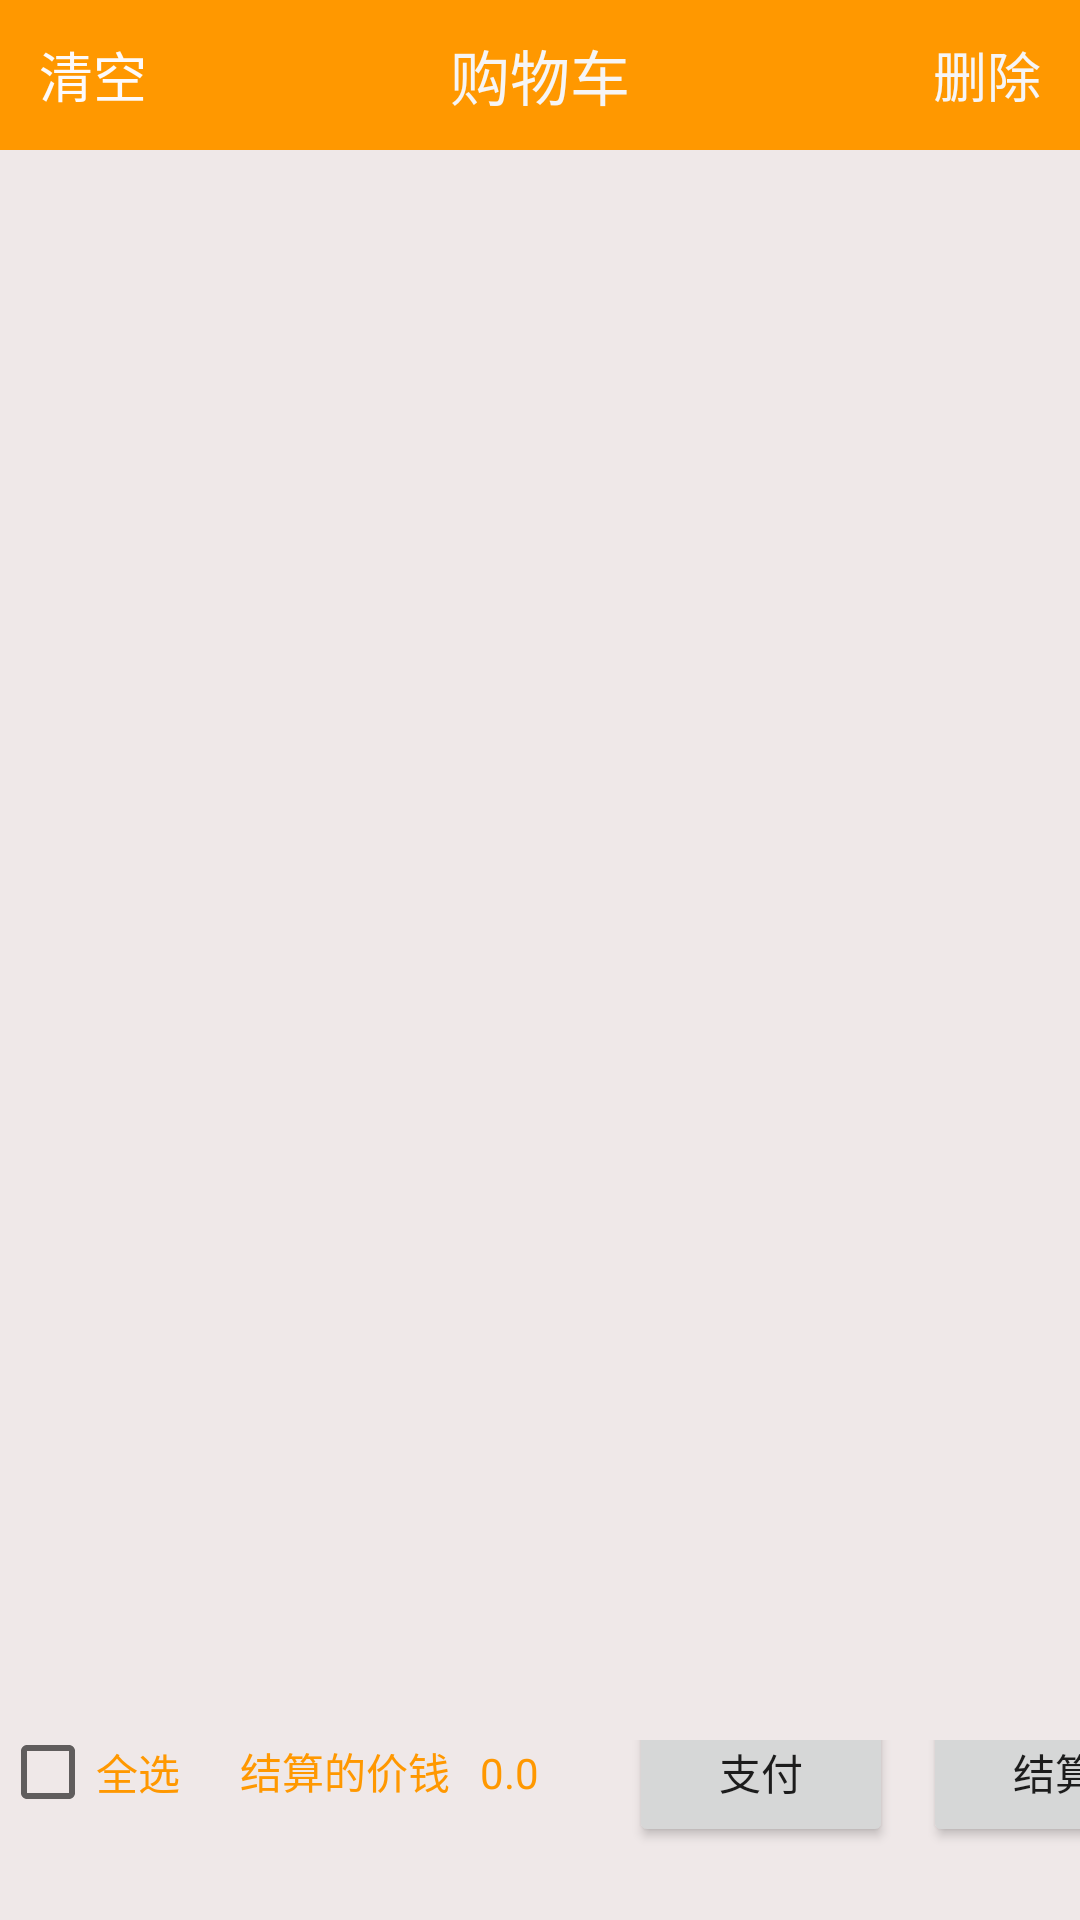

Android layout source for this screen:
<!-- AndroidManifest.xml: application theme AppTheme -->
<!-- res/layout/activity_shoppingcar.xml -->
<?xml version="1.0" encoding="utf-8"?>
<androidx.constraintlayout.widget.ConstraintLayout xmlns:android="http://schemas.android.com/apk/res/android"
    xmlns:app="http://schemas.android.com/apk/res-auto"
    xmlns:tools="http://schemas.android.com/tools"
    android:layout_width="match_parent"
    android:layout_height="match_parent"
    android:background="#EFE8E8"
    tools:context=".shoppingcar">
    <LinearLayout
        android:id="@+id/linearLayout1"
        android:layout_width="match_parent"
        android:layout_height="50dp"
        android:background="#FF9800"
        android:orientation="horizontal"
        tools:ignore="MissingConstraints">
        <TextView
            android:id="@+id/clear"
            android:layout_width="wrap_content"
            android:layout_height="match_parent"
            android:layout_gravity="fill_vertical"
            android:layout_weight="1"
            android:gravity="center|start"
            android:text="   清空"
            android:textColor="#FDFAFA"
            android:textSize="18sp" />
        <TextView
            android:id="@+id/upt"
            android:layout_width="wrap_content"
            android:layout_height="match_parent"
            android:layout_weight="1"
            android:gravity="center"
            android:text="购物车"
            android:textColor="#F6F5F5"
            android:textSize="20sp" />

        <TextView
            android:id="@+id/delect"
            android:layout_width="wrap_content"
            android:layout_height="match_parent"
            android:layout_weight="1"
            android:gravity="center|end"
            android:text="删除   "
            android:textColor="#F6F5F5"
            android:textSize="18sp" />
    </LinearLayout>
    <androidx.recyclerview.widget.RecyclerView
        android:id="@+id/recyclerView"
        android:layout_width="match_parent"
        android:layout_height="640dp"
        app:layout_constraintBottom_toBottomOf="parent"
        app:layout_constraintEnd_toEndOf="parent"
        app:layout_constraintHorizontal_bias="0.0"
        app:layout_constraintStart_toStartOf="parent"
        app:layout_constraintTop_toBottomOf="@+id/linearLayout1"
        app:layout_constraintVertical_bias="0.0">

    </androidx.recyclerview.widget.RecyclerView>

    <androidx.constraintlayout.widget.ConstraintLayout
        android:layout_width="match_parent"
        android:layout_height="60dp"
        app:layout_constraintBottom_toBottomOf="parent"
        app:layout_constraintEnd_toEndOf="parent"
        app:layout_constraintHorizontal_bias="0.0"
        app:layout_constraintStart_toStartOf="parent">

        <CheckBox
            android:id="@+id/checkBoxall"
            android:layout_width="wrap_content"
            android:layout_height="wrap_content"
            android:text="全选"
            android:textColor="#FF9800"
            app:layout_constraintBaseline_toBaselineOf="@+id/textView9"
            tools:layout_editor_absoluteX="1dp"
            tools:ignore="MissingConstraints" />

        <TextView
            android:id="@+id/textView9"
            android:layout_width="wrap_content"
            android:layout_height="wrap_content"
            android:layout_marginStart="20dp"
            android:text="结算的价钱"
            android:textColor="#FF9800"
            app:layout_constraintStart_toEndOf="@+id/checkBoxall"
            tools:layout_editor_absoluteY="15dp"
            tools:ignore="MissingConstraints" />

        <TextView
            android:id="@+id/priceall"
            android:layout_width="wrap_content"
            android:layout_height="wrap_content"
            android:layout_marginStart="10dp"
            android:text="0.0"
            android:textColor="#FF9800"
            app:layout_constraintBaseline_toBaselineOf="@+id/textView9"
            app:layout_constraintStart_toEndOf="@+id/textView9" />



        <Button
            android:id="@+id/buttonpay"
            android:layout_width="wrap_content"
            android:layout_height="50dp"
            android:layout_marginStart="30dp"
            android:text="支付"
            app:layout_constraintBaseline_toBaselineOf="@+id/priceall"
            app:layout_constraintStart_toEndOf="@+id/priceall" ></Button>

        <Button
            android:id="@+id/buttonall"
            android:layout_width="wrap_content"
            android:layout_height="50dp"
            android:layout_marginStart="10dp"
            android:text="结算"
            app:layout_constraintBaseline_toBaselineOf="@+id/buttonpay"
            app:layout_constraintStart_toEndOf="@+id/buttonpay" ></Button>
    </androidx.constraintlayout.widget.ConstraintLayout>

</androidx.constraintlayout.widget.ConstraintLayout>
<!-- resources referenced by this layout -->
<resources>
  <style name="AppTheme" parent="Theme.AppCompat.Light.NoActionBar">
          
          <item name="colorPrimary">@color/colorPrimary</item>
          <item name="colorPrimaryDark">@color/colorPrimaryDark</item>
          <item name="colorAccent">@color/colorAccent</item>
          <item name="popupMenuStyle">@style/MyPopupMenu</item>
          <item name="textAppearanceSmallPopupMenu">@style/MenuTextStyle</item>
          <item name="textAppearanceLargePopupMenu">@style/MenuTextStyle</item>
      </style>
  <color name="colorPrimary">@color/dock</color>
  <color name="colorPrimaryDark">	#7B7B7B</color>
  <color name="colorAccent">#212121</color>
  <style name="MyPopupMenu">
          <item name="android:popupBackground">@color/background</item>
      </style>
  <style name="MenuTextStyle">
          <item name="android:textColor">@color/colorPrimaryDark</item>
          <item name="android:textSize">@dimen/menu_text_size</item>
      </style>
  <color name="dock">#FFFFFF</color>
  <color name="background">#F6F6F6</color>
</resources>
